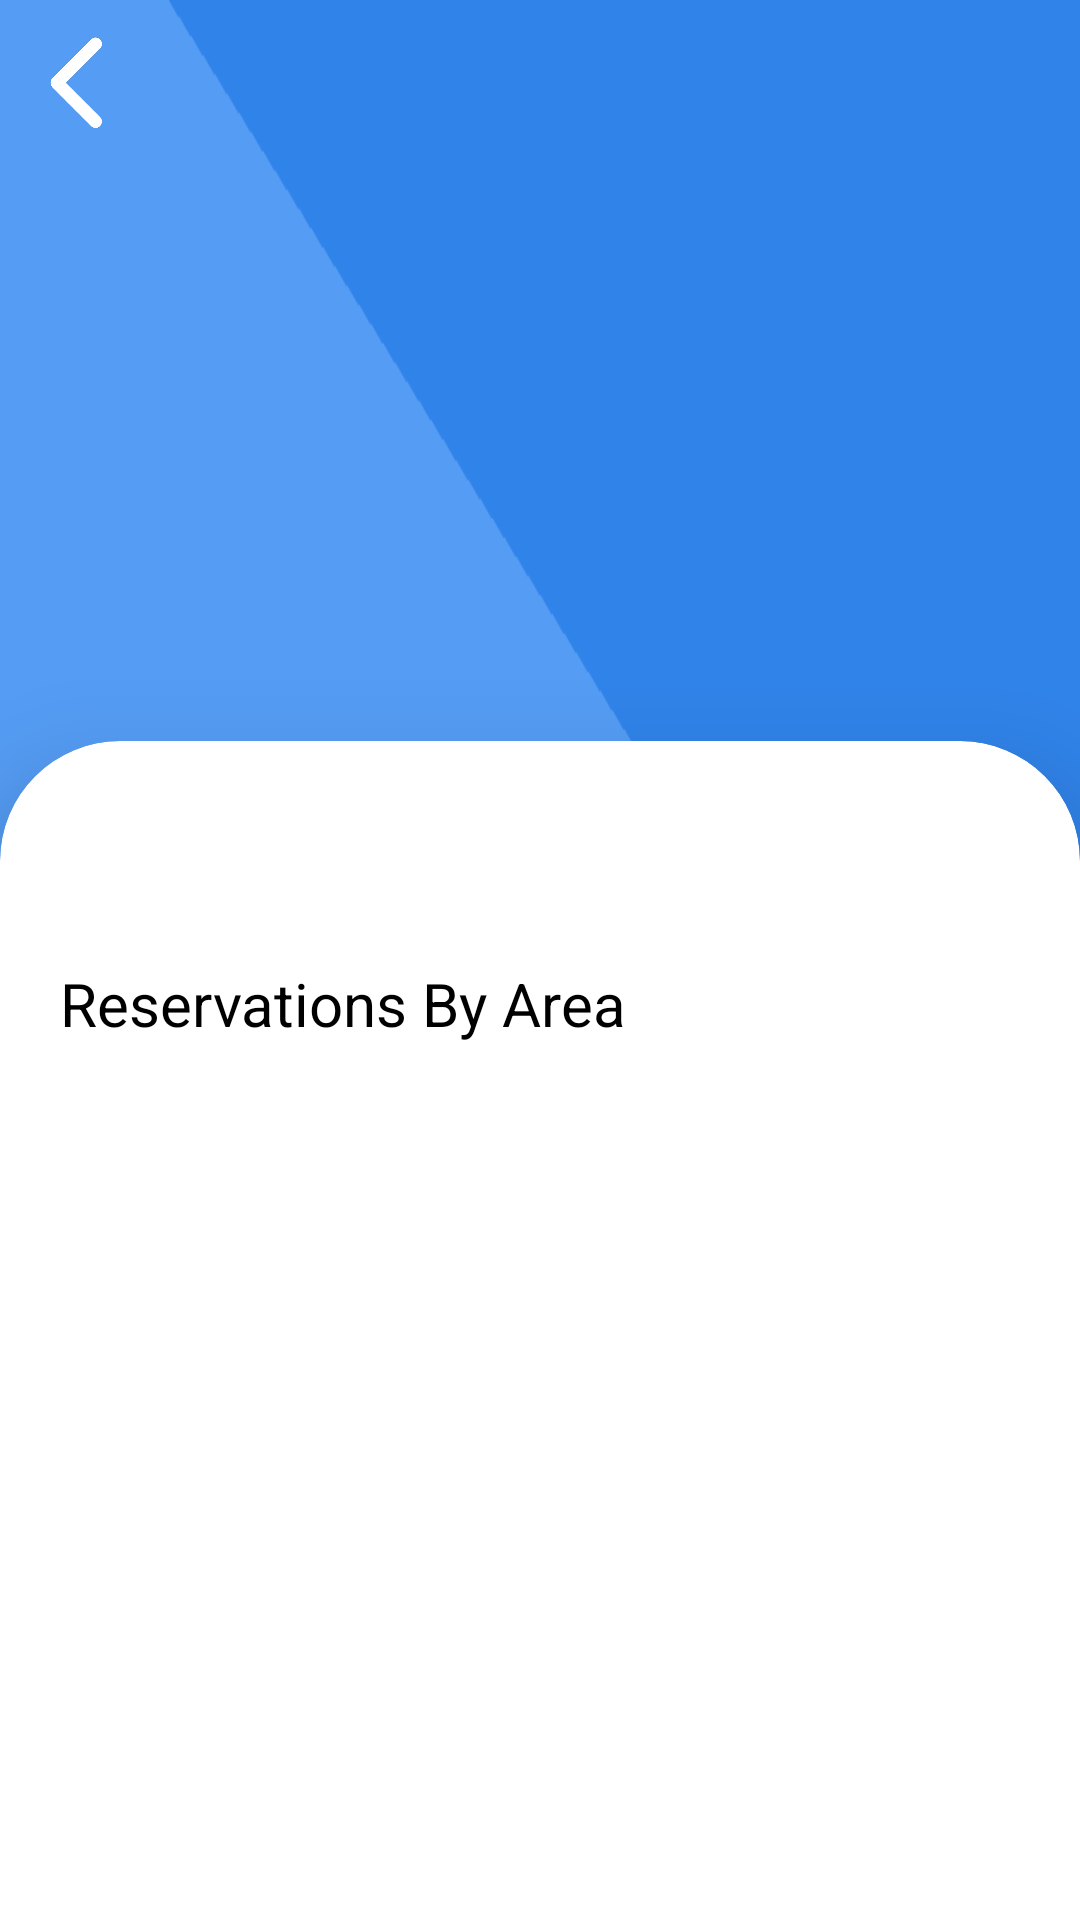

The Android layout XML behind this screen, and the referenced resources:
<!-- AndroidManifest.xml: application theme Theme.BookingApp -->
<!-- res/layout/activity_reservation_by_area_results.xml -->
<androidx.constraintlayout.widget.ConstraintLayout xmlns:android="http://schemas.android.com/apk/res/android"
    xmlns:app="http://schemas.android.com/apk/res-auto"
    xmlns:tools="http://schemas.android.com/tools"
    android:layout_width="match_parent"
    android:layout_height="match_parent"
    tools:context=".frontend.activity.ReservationByAreaResultsActivity"
    android:background="@drawable/gradient_hotel2"
    tools:ignore="MissingDefaultResource">

    <LinearLayout
        android:id="@+id/linearLayout"
        android:layout_width="match_parent"
        android:layout_height="55dp"
        android:background="@android:color/transparent"
        android:orientation="vertical"
        app:layout_constraintBottom_toBottomOf="parent"
        app:layout_constraintEnd_toEndOf="parent"
        app:layout_constraintHorizontal_bias="0.0"
        app:layout_constraintStart_toStartOf="parent"
        app:layout_constraintTop_toTopOf="parent"
        app:layout_constraintVertical_bias="0.0">

        <ImageButton
            android:id="@+id/back_button"
            android:layout_width="50dp"
            android:layout_height="0dp"
            android:layout_gravity="left|end"
            android:layout_weight="1"
            android:adjustViewBounds="true"
            android:backgroundTint="#00FFFFFF"
            android:contentDescription="@string/back"
            android:cropToPadding="false"
            android:scaleType="centerInside"
            app:srcCompat="@drawable/backbutton"
            tools:ignore="RtlHardcoded" />

    </LinearLayout>

    <androidx.cardview.widget.CardView
        android:id="@+id/cardView"
        android:layout_width="match_parent"
        android:layout_height="450dp"

        app:cardBackgroundColor="@color/white"
        app:cardCornerRadius="40dp"
        app:cardElevation="20dp"

        app:layout_constraintBottom_toBottomOf="parent"
        app:layout_constraintEnd_toEndOf="parent"
        app:layout_constraintHorizontal_bias="0.0"
        app:layout_constraintStart_toStartOf="parent"
        app:layout_constraintTop_toTopOf="parent"
        app:layout_constraintVertical_bias="1.3">



        <LinearLayout
            android:layout_width="368dp"
            android:layout_height="match_parent"
            android:layout_gravity="center_horizontal"
            android:orientation="vertical"
            android:padding="24dp">

            <TextView
                android:id="@+id/ReservationByAreaResults"
                android:layout_marginTop="50dp"
                android:layout_width="wrap_content"
                android:layout_height="wrap_content"
                android:background="#00D5C8C8"
                android:backgroundTint="#FFFFFF"
                android:text="@string/reservation_by_area"
                android:textColor="@color/black"
                android:textSize="20sp"
                tools:layout_editor_absoluteX="104dp"
                tools:layout_editor_absoluteY="140dp" />




        </LinearLayout>

    </androidx.cardview.widget.CardView>

    <TextView
        android:id="@+id/ReservationByArea"
        android:layout_width="wrap_content"
        android:layout_height="wrap_content"
        android:layout_marginTop="224dp"
        android:background="#00D5C8C8"
        android:backgroundTint="#FFFFFF"
        android:text="@string/reservation_by_area"
        android:textAlignment="center"
        android:textColor="@color/white"
        android:textSize="35sp"

        android:textStyle="bold"
        app:layout_constraintBottom_toTopOf="@+id/cardView"
        app:layout_constraintEnd_toEndOf="parent"
        app:layout_constraintHorizontal_bias="0.493"
        app:layout_constraintStart_toStartOf="parent"
        app:layout_constraintTop_toBottomOf="@+id/linearLayout"
        app:layout_constraintVertical_bias="0.25" />

</androidx.constraintlayout.widget.ConstraintLayout>
<!-- resources referenced by this layout -->
<resources>
  <color name="black">#FF000000</color>
  <color name="white">#FFFFFFFF</color>
  <!-- drawable backbutton: png bitmap (drawable, 11484 bytes) -->
  <!-- drawable gradient_hotel2: png bitmap (drawable, 20596 bytes) -->
  <string name="back">back</string>
  <string name="reservation_by_area">Reservations By Area</string>
  <style name="Theme.BookingApp" parent="Base.Theme.BookingApp" />
  <style name="Base.Theme.BookingApp" parent="Theme.Material3.DayNight.NoActionBar">
          
          
      </style>
</resources>
